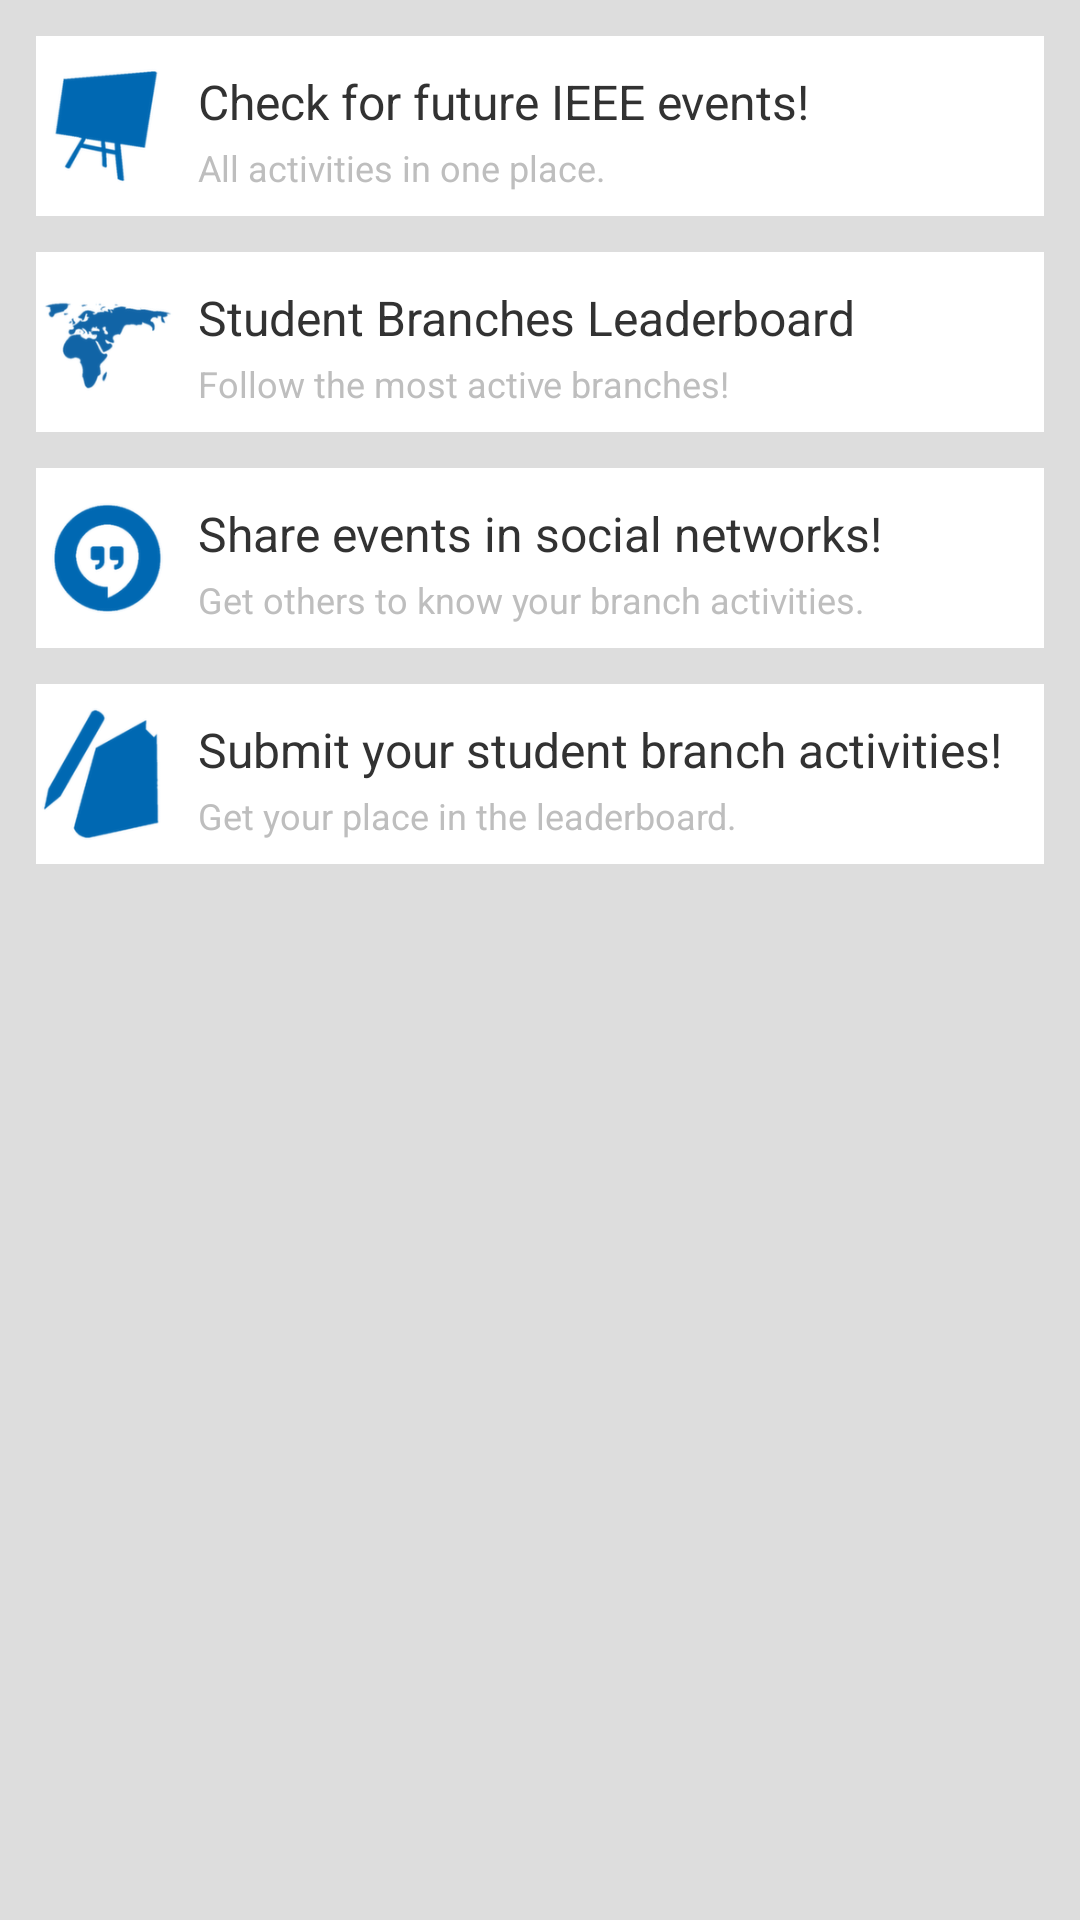

Reconstruct the res/layout file that produces this screen, plus the resources it refers to.
<!-- AndroidManifest.xml: application theme AppTheme -->
<!-- res/layout/fragment_intro_page_2.xml -->
<?xml version="1.0" encoding="utf-8"?>
<LinearLayout xmlns:android="http://schemas.android.com/apk/res/android"
                android:layout_width="fill_parent"
                android:layout_height="fill_parent"
                android:background="#ddd"
                android:paddingTop="12dp"
                android:orientation="vertical"
                android:paddingBottom="18dp"
                android:paddingRight="12dp"
                android:paddingLeft="12dp">



    <RelativeLayout xmlns:android="http://schemas.android.com/apk/res/android"
                    android:layout_width="fill_parent"
                    android:layout_height="60dp"
                    android:paddingTop="8dp"
                    android:paddingBottom="8dp"
                    android:background="#fff">

        <ImageView
                android:id="@+id/icon"
                android:layout_width="wrap_content"
                android:layout_height="wrap_content"
                android:layout_alignParentBottom="true"
                android:layout_alignParentTop="true"
                android:layout_marginRight="6dip"
                android:src="@drawable/present" />

        <TextView
                android:id="@+id/secondLine"
                android:textColor="@android:color/secondary_text_dark"
                android:layout_width="fill_parent"
                android:layout_height="wrap_content"
                android:layout_alignParentBottom="true"
                android:layout_alignParentRight="true"
                android:layout_toRightOf="@id/icon"
                android:ellipsize="marquee"
                android:singleLine="true"
                android:text="All activities in one place."
                android:textSize="12sp" />

        <TextView
                android:layout_width="fill_parent"
                android:layout_height="wrap_content"
                android:layout_alignParentRight="true"
                android:layout_alignParentTop="true"
                android:layout_alignWithParentIfMissing="true"
                android:layout_toRightOf="@id/icon"
                android:gravity="center_vertical"
                android:text="Check for future IEEE events!"
                android:textSize="16sp"
                android:layout_above="@+id/secondLine"/>

    </RelativeLayout>
    <Space
            android:layout_width="fill_parent"
            android:layout_height="12dp"></Space>
    <RelativeLayout xmlns:android="http://schemas.android.com/apk/res/android"
                    android:layout_width="wrap_content"
                    android:paddingTop="8dp"
                    android:paddingBottom="8dp"
                    android:background="#fff"
                    android:layout_height="60dp"
            >

        <ImageView
                android:id="@+id/icon"
                android:layout_width="wrap_content"
                android:layout_height="wrap_content"
                android:layout_alignParentBottom="true"
                android:layout_alignParentTop="true"
                android:layout_marginRight="6dip"
                android:src="@drawable/ic_communities" />

        <TextView
                android:id="@+id/secondLine"
                android:layout_width="fill_parent"
                android:layout_height="wrap_content"
                android:layout_alignParentBottom="true"
                android:layout_alignParentRight="true"
                android:layout_toRightOf="@id/icon"
                android:ellipsize="marquee"
                android:singleLine="true"
                android:textColor="@android:color/secondary_text_dark"
                android:text="Follow the most active branches!"
                android:textSize="12sp" />

        <TextView
                android:layout_width="fill_parent"
                android:layout_height="wrap_content"
                android:layout_alignParentRight="true"
                android:layout_alignParentTop="true"
                android:layout_alignWithParentIfMissing="true"
                android:layout_toRightOf="@id/icon"
                android:gravity="center_vertical"
                android:text="Student Branches Leaderboard"
                android:textSize="16sp"
                android:layout_above="@+id/secondLine"/>

    </RelativeLayout>
    <Space
            android:layout_width="fill_parent"
            android:layout_height="12dp"></Space>
    <RelativeLayout xmlns:android="http://schemas.android.com/apk/res/android"
                    android:layout_width="wrap_content"
                    android:paddingTop="8dp"
                    android:paddingBottom="8dp"
                    android:background="#fff"
                    android:layout_height="60dp"
            >

        <ImageView
                android:id="@+id/icon"
                android:layout_width="wrap_content"
                android:layout_height="wrap_content"
                android:layout_alignParentBottom="true"
                android:layout_alignParentTop="true"
                android:layout_marginRight="6dip"
                android:src="@drawable/talk" />

        <TextView
                android:id="@+id/secondLine"
                android:layout_width="fill_parent"
                android:layout_height="wrap_content"
                android:layout_alignParentBottom="true"
                android:layout_alignParentRight="true"
                android:layout_toRightOf="@id/icon"
                android:ellipsize="marquee"
                android:singleLine="true"
                android:textColor="@android:color/secondary_text_dark"
                android:text="Get others to know your branch activities."
                android:textSize="12sp" />

        <TextView
                android:layout_width="fill_parent"
                android:layout_height="wrap_content"
                android:layout_alignParentRight="true"
                android:layout_alignParentTop="true"
                android:layout_alignWithParentIfMissing="true"
                android:layout_toRightOf="@id/icon"
                android:gravity="center_vertical"
                android:text="Share events in social networks!"
                android:textSize="16sp"
                android:layout_above="@+id/secondLine"/>

    </RelativeLayout>
    <Space
            android:layout_width="fill_parent"
            android:layout_height="12dp"></Space>
    <RelativeLayout xmlns:android="http://schemas.android.com/apk/res/android"
                    android:layout_width="wrap_content"
                    android:paddingTop="8dp"
                    android:paddingBottom="8dp"
                    android:background="#fff"
                    android:layout_height="60dp"
            >

        <ImageView
                android:id="@+id/icon"
                android:layout_width="wrap_content"
                android:layout_height="wrap_content"
                android:layout_alignParentBottom="true"
                android:layout_alignParentTop="true"
                android:layout_marginRight="6dip"
                android:src="@drawable/ic_new" />

        <TextView
                android:id="@+id/secondLine"
                android:layout_width="fill_parent"
                android:layout_height="wrap_content"
                android:layout_alignParentBottom="true"
                android:layout_alignParentRight="true"
                android:layout_toRightOf="@id/icon"
                android:ellipsize="marquee"
                android:singleLine="true"
                android:textColor="@android:color/secondary_text_dark"
                android:text="Get your place in the leaderboard."
                android:textSize="12sp" />

        <TextView
                android:layout_width="fill_parent"
                android:layout_height="wrap_content"
                android:layout_alignParentRight="true"
                android:layout_alignParentTop="true"
                android:layout_alignWithParentIfMissing="true"
                android:layout_toRightOf="@id/icon"
                android:gravity="center_vertical"
                android:text="Submit your student branch activities!"
                android:textSize="16sp"
                android:layout_above="@+id/secondLine"/>

    </RelativeLayout>
</LinearLayout>
<!-- resources referenced by this layout -->
<resources>
  <!-- drawable ic_communities: png bitmap (drawable-hdpi, 6277 bytes) -->
  <!-- drawable ic_new: png bitmap (drawable-hdpi, 2805 bytes) -->
  <!-- drawable present: png bitmap (drawable-hdpi, 2612 bytes) -->
  <!-- drawable talk: png bitmap (drawable-hdpi, 3186 bytes) -->
  <style name="AppTheme" parent="AppBaseTheme">
          <item name="android:textSize">19sp</item>
          
      </style>
  <style name="AppBaseTheme" parent="android:Theme.Light">
          
          
      </style>
</resources>
